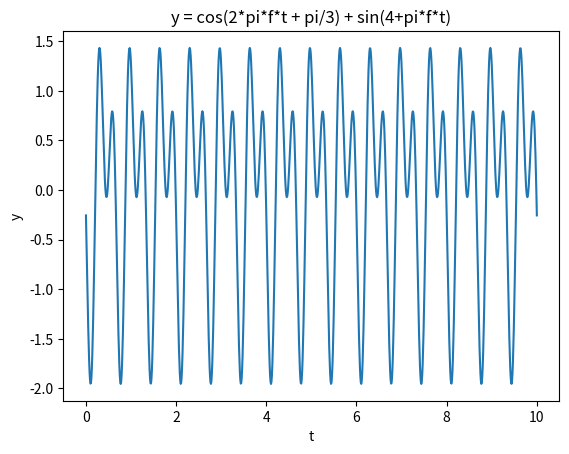

Write Python code to recreate this figure.
# 5 вариант

import matplotlib.pyplot as plt
from scipy.fftpack import fftfreq, fft
import numpy as np
from numpy import cos, sin, pi

f = 3
y = lambda t: cos(2*pi*f*t + pi/3) + sin(4+pi*f*t)

x = np.linspace(0, 10, 1000)

y_x = y(x)

fig, ax = plt.subplots()
ax.plot(x, y_x)
ax.set(xlabel='t', ylabel='y', title='y = cos(2*pi*f*t + pi/3) + sin(4+pi*f*t)')

plt.show()

max_freq = f*2

min_freq_kotelnikov = max_freq * 2
